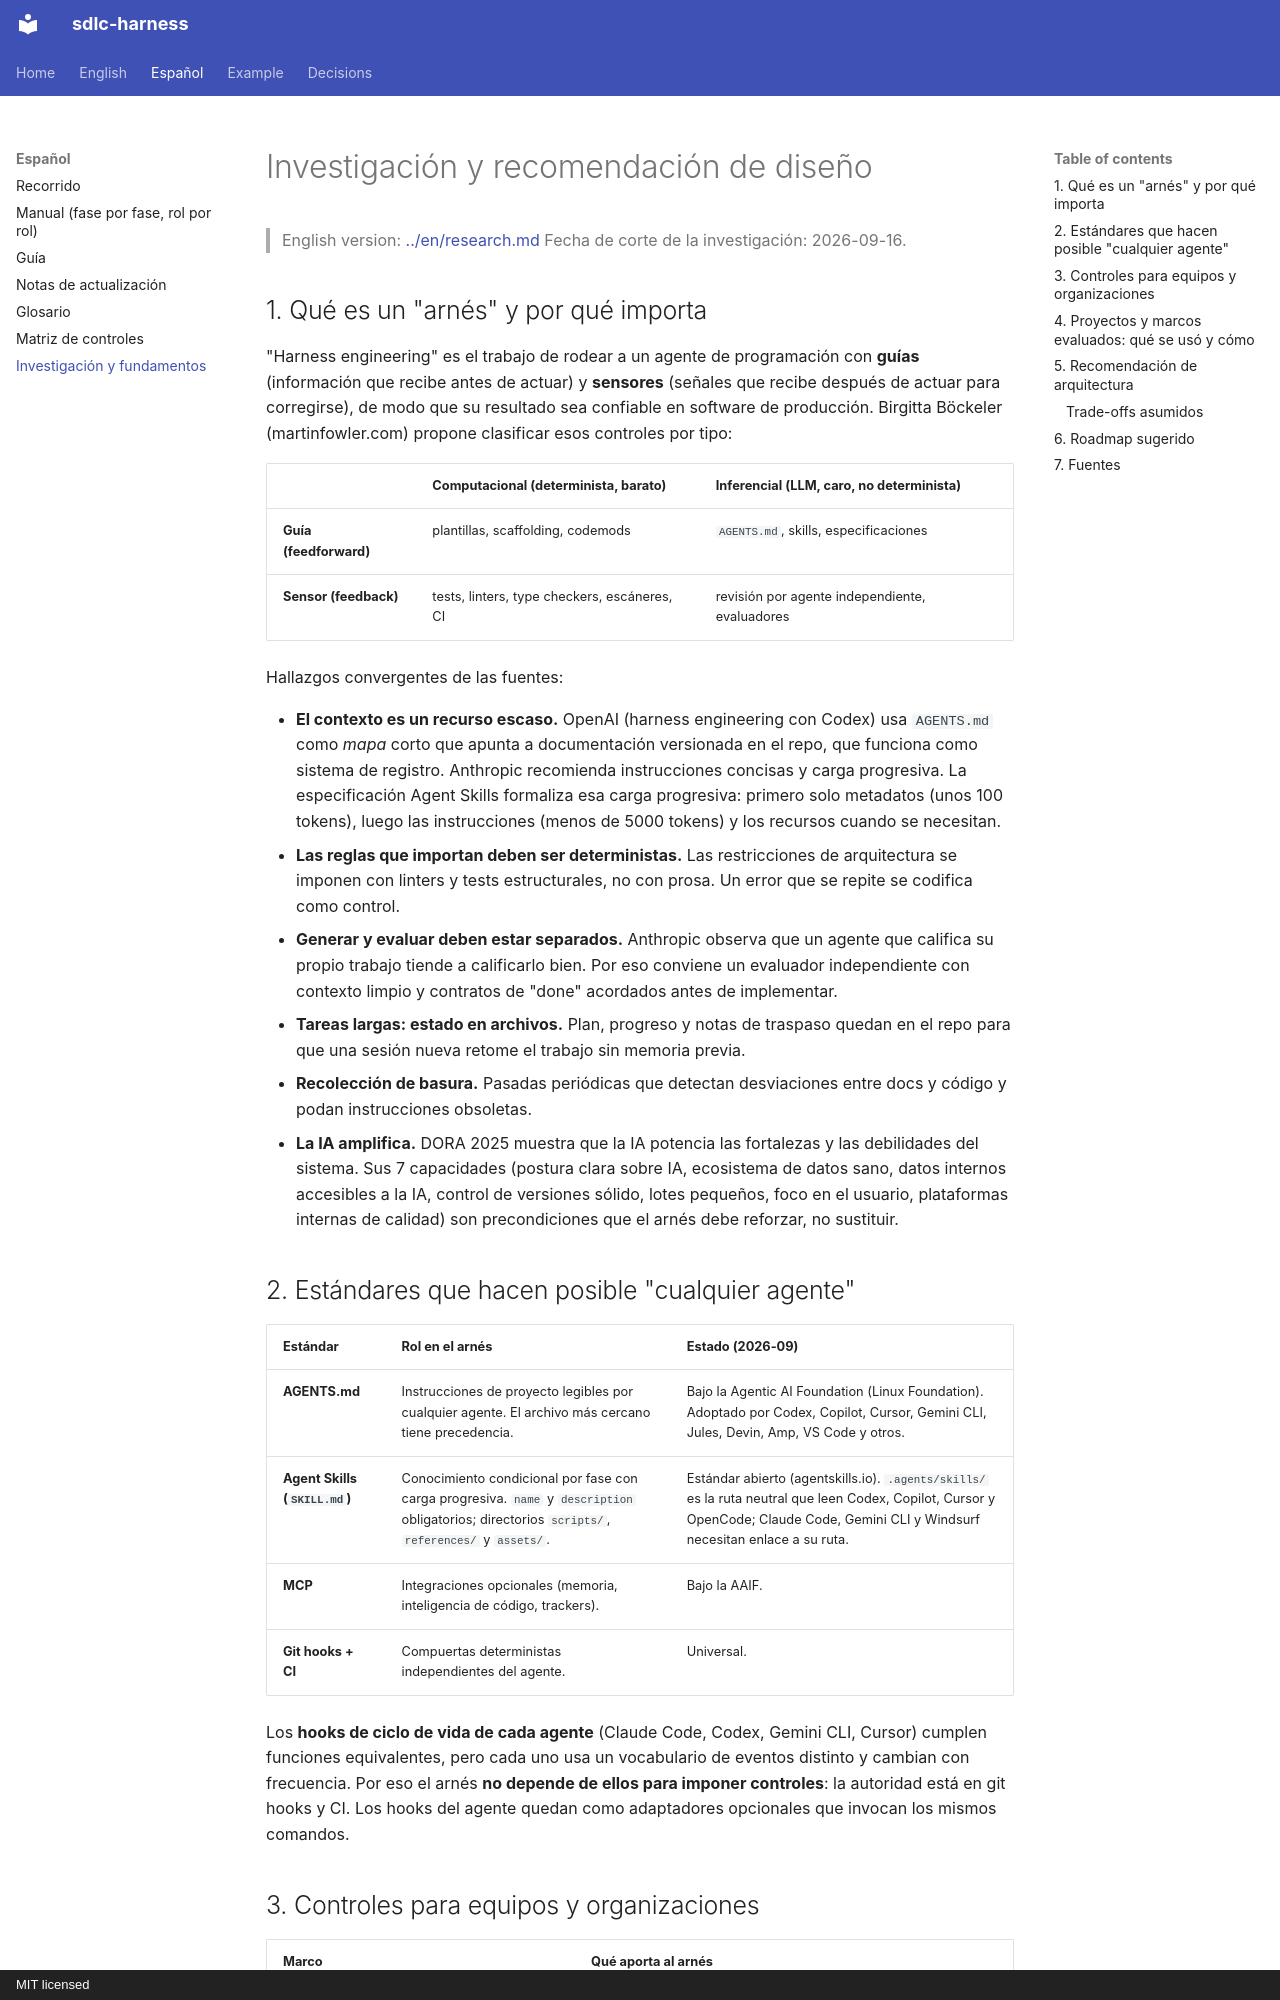

repository: huanrasan/sdlc-harness · page: es/investigacion/index.html · generator: mkdocs · copyright: MIT licensed

# Investigación y recomendación de diseño

> English version: [../en/research.md](../en/research.md)
> Fecha de corte de la investigación: 2026-09-16.

## 1. Qué es un "arnés" y por qué importa

"Harness engineering" es el trabajo de rodear a un agente de programación con **guías** (información que
recibe antes de actuar) y **sensores** (señales que recibe después de actuar para corregirse), de modo que su
resultado sea confiable en software de producción. Birgitta Böckeler (martinfowler.com) propone
clasificar esos controles por tipo:

| | Computacional (determinista, barato) | Inferencial (LLM, caro, no determinista) |
|---|---|---|
| **Guía (feedforward)** | plantillas, scaffolding, codemods | `AGENTS.md`, skills, especificaciones |
| **Sensor (feedback)** | tests, linters, type checkers, escáneres, CI | revisión por agente independiente, evaluadores |

Hallazgos convergentes de las fuentes:

- **El contexto es un recurso escaso.** OpenAI (harness engineering con Codex) usa `AGENTS.md` como *mapa*
  corto que apunta a documentación versionada en el repo, que funciona como sistema de registro. Anthropic
  recomienda instrucciones concisas y carga progresiva. La especificación Agent Skills formaliza esa carga
  progresiva: primero solo metadatos (unos 100 tokens), luego las instrucciones (menos de 5000 tokens) y
  los recursos cuando se necesitan.
- **Las reglas que importan deben ser deterministas.** Las restricciones de arquitectura se imponen con
  linters y tests estructurales, no con prosa. Un error que se repite se codifica como control.
- **Generar y evaluar deben estar separados.** Anthropic observa que un agente que califica su propio trabajo
  tiende a calificarlo bien. Por eso conviene un evaluador independiente con contexto limpio y contratos de
  "done" acordados antes de implementar.
- **Tareas largas: estado en archivos.** Plan, progreso y notas de traspaso quedan en el repo para que una
  sesión nueva retome el trabajo sin memoria previa.
- **Recolección de basura.** Pasadas periódicas que detectan desviaciones entre docs y código y podan
  instrucciones obsoletas.
- **La IA amplifica.** DORA 2025 muestra que la IA potencia las fortalezas y las debilidades del sistema.
  Sus 7 capacidades (postura clara sobre IA, ecosistema de datos sano, datos internos accesibles a la IA,
  control de versiones sólido, lotes pequeños, foco en el usuario, plataformas internas de calidad) son
  precondiciones que el arnés debe reforzar, no sustituir.

## 2. Estándares que hacen posible "cualquier agente"

| Estándar | Rol en el arnés | Estado (2026-09) |
|---|---|---|
| **AGENTS.md** | Instrucciones de proyecto legibles por cualquier agente. El archivo más cercano tiene precedencia. | Bajo la Agentic AI Foundation (Linux Foundation). Adoptado por Codex, Copilot, Cursor, Gemini CLI, Jules, Devin, Amp, VS Code y otros. |
| **Agent Skills (`SKILL.md`)** | Conocimiento condicional por fase con carga progresiva. `name` y `description` obligatorios; directorios `scripts/`, `references/` y `assets/`. | Estándar abierto (agentskills.io). `.agents/skills/` es la ruta neutral que leen Codex, Copilot, Cursor y OpenCode; Claude Code, Gemini CLI y Windsurf necesitan enlace a su ruta. |
| **MCP** | Integraciones opcionales (memoria, inteligencia de código, trackers). | Bajo la AAIF. |
| **Git hooks + CI** | Compuertas deterministas independientes del agente. | Universal. |

Los **hooks de ciclo de vida de cada agente** (Claude Code, Codex, Gemini CLI, Cursor) cumplen funciones
equivalentes, pero cada uno usa un vocabulario de eventos distinto y cambian con frecuencia. Por eso el arnés
**no depende de ellos para imponer controles**: la autoridad está en git hooks y CI. Los hooks del agente
quedan como adaptadores opcionales que invocan los mismos comandos.
